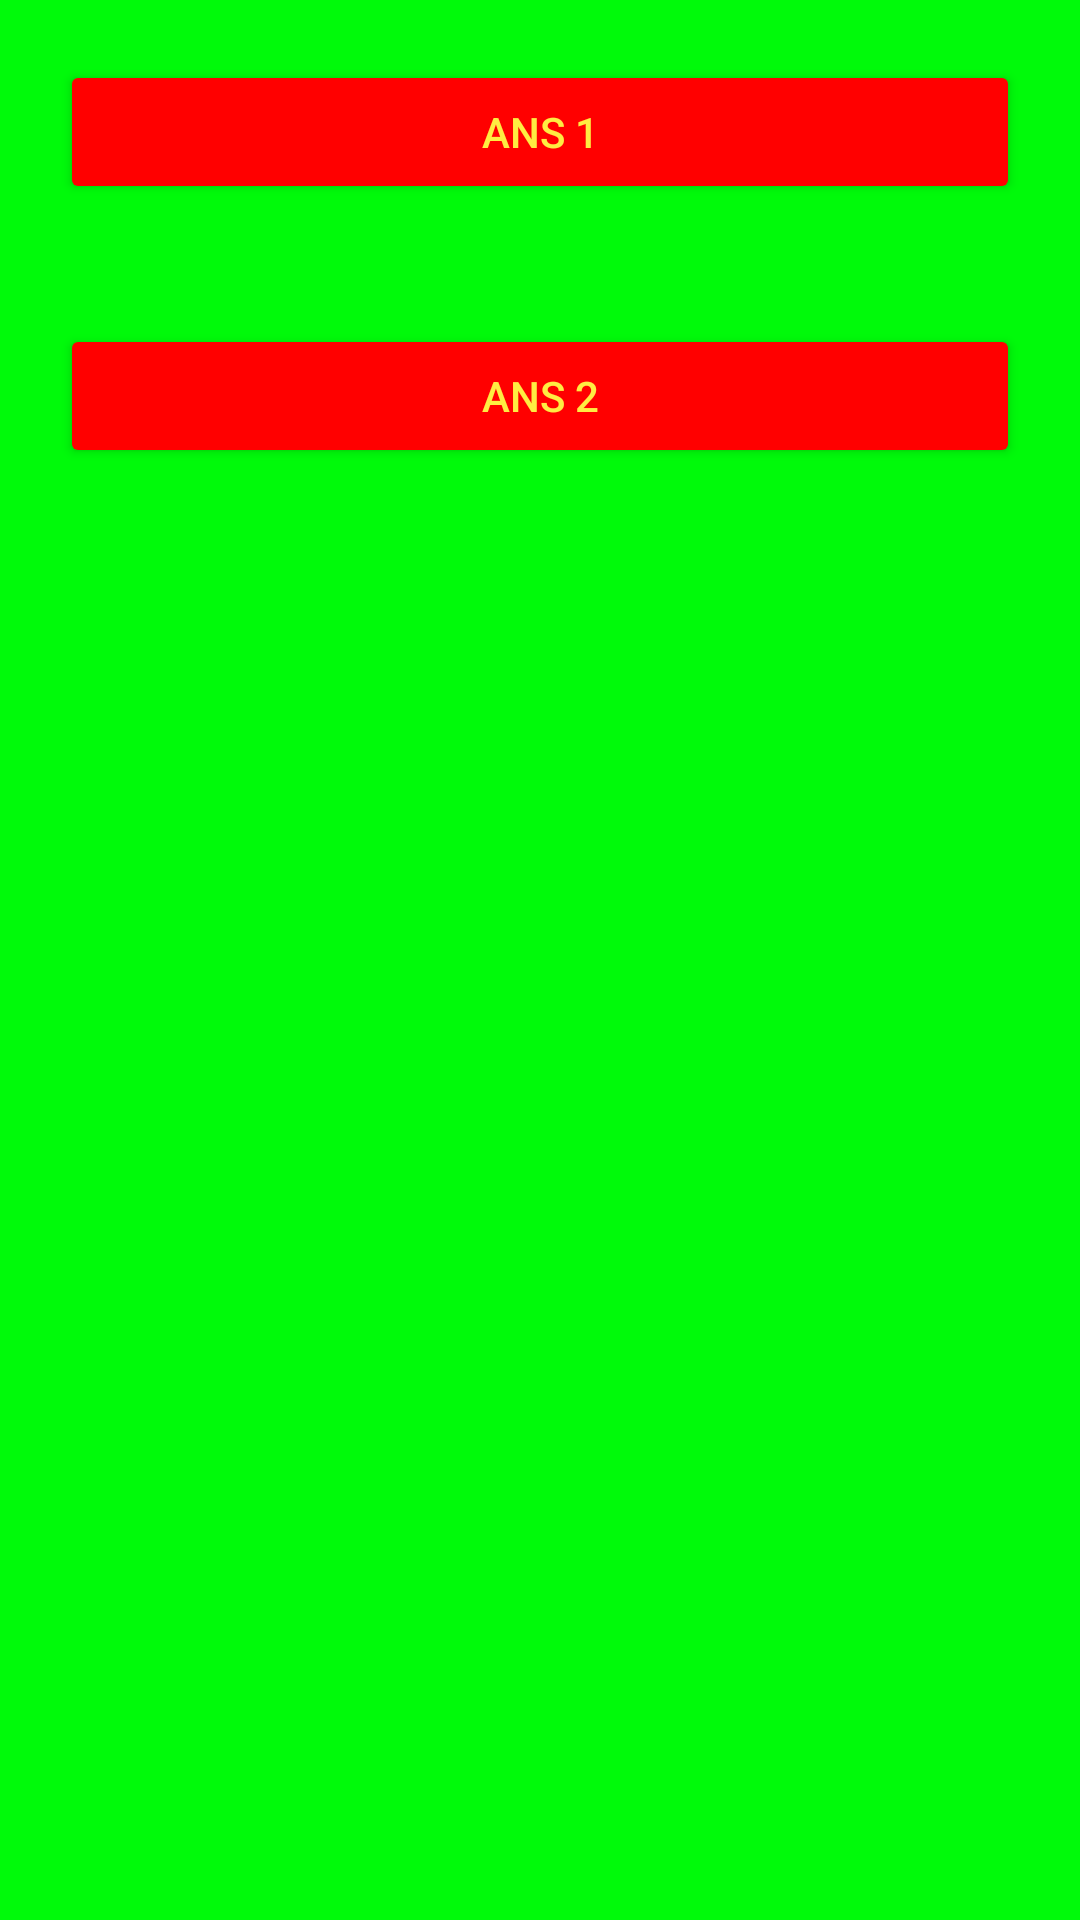

Android layout source for this screen:
<!-- AndroidManifest.xml: application theme Theme.CAproject -->
<!-- res/layout/activity_main.xml -->
<?xml version="1.0" encoding="utf-8"?>
<LinearLayout xmlns:android="http://schemas.android.com/apk/res/android"
    xmlns:app="http://schemas.android.com/apk/res-auto"
    xmlns:tools="http://schemas.android.com/tools"
    android:layout_width="match_parent"
    android:orientation="vertical"
    android:layout_height="match_parent"
    android:background="#00FA0A"
    tools:context=".MainActivity">

    <Button
        android:id="@+id/ans1"
        android:layout_width="match_parent"
        android:layout_margin="20dp"
        android:backgroundTint="#FF0000"
        android:textColor="#FFEC42"
        android:text="Ans 1"
        android:layout_height="wrap_content"/>

    <Button
        android:id="@+id/ans2"
        android:text="ANS 2"
        android:layout_margin="20dp"
        android:backgroundTint="#FF0000"
        android:textColor="#FFEC42"
        android:layout_width="match_parent"
        android:layout_height="wrap_content"/>


</LinearLayout>
<!-- resources referenced by this layout -->
<resources>
  <style name="Theme.CAproject" parent="Theme.MaterialComponents.DayNight.DarkActionBar">
          
          <item name="colorPrimary">@color/purple_500</item>
          <item name="colorPrimaryVariant">@color/purple_700</item>
          <item name="colorOnPrimary">@color/white</item>
          
          <item name="colorSecondary">@color/teal_200</item>
          <item name="colorSecondaryVariant">@color/teal_700</item>
          <item name="colorOnSecondary">@color/black</item>
          
          <item name="android:statusBarColor" tools:targetApi="l">?attr/colorPrimaryVariant</item>
          
      </style>
  <!-- not gathered from this repository: default colours our renderer supplied (Android Studio template values) -->
  <color name="purple_500">#FF6200EE</color>
  <color name="purple_700">#FF3700B3</color>
  <color name="teal_200">#FF03DAC5</color>
  <color name="teal_700">#FF018786</color>
  <color name="black">#FF000000</color>
  <color name="white">#FFFFFFFF</color>
</resources>
